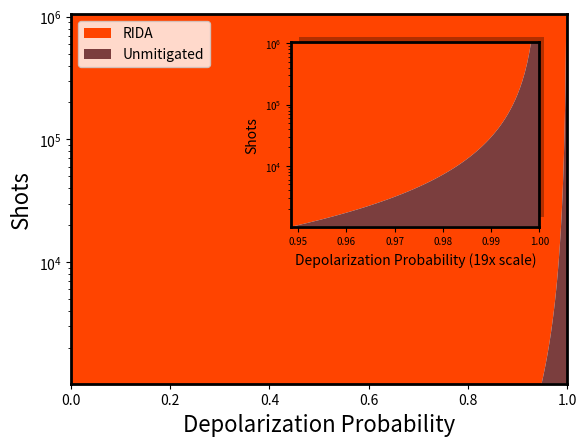

The script that saved this image:
#!/usr/bin/env python
# coding: utf-8


## Import Libraries ##

import matplotlib.pyplot as plt
from mpl_toolkits.axes_grid1.inset_locator import inset_axes
import numpy as np
import os
import time
from scipy.optimize import minimize
plt.ioff() # prevents plots from showing automatically


## Settings ##

shot_bounds = [2**10, 2**20] # bounds on the graphed numbers of shots
depo_bounds = [0, 1] # bounds on the graphed depolarization error probability
npoints = 2000 # number of depolarization probabilities sampled

save_results = True # whether to save graphs to seperate .png files
print_results = False # whether to send graphs to output

raw_color = '#7B3E3E'
rida_color = '#FF4400'


## Setup ##

depo_domain = np.linspace(depo_bounds[0], depo_bounds[1], npoints) # list of depolarization values as input points

# boundary between RIDA and unmitigated
def cutoff(pp):
    if pp == 1:
        pp -= 1/(npoints)**2 # small perturbation to avoid division by zero
    return max(pp*(2+2*pp-pp**2)/((2-pp)*(1-pp)**2), 1)

# objective function for finding value of p at the minimum number of shots
def obj_fun(pp):
    return (cutoff(pp) - shot_bounds[0])**2


## Driver ##

fig, ax = plt.subplots()

# plot cutoff functions and fill appropriate colors inbetween
yvals = [cutoff(depo) for depo in depo_domain]
ax.fill_between(depo_domain, yvals, shot_bounds[1], color=rida_color, label='RIDA', linewidth=0)
ax.fill_between(depo_domain, shot_bounds[0], yvals, color=raw_color, label='Unmitigated', linewidth=0)

# set axes and legend
ax.set_yscale('log')
ax.set_ylim(shot_bounds[0], shot_bounds[1])
ax.set_xlim(depo_bounds[0], depo_bounds[1])
ax.legend(loc='upper left')
ax.set_xlabel('Depolarization Probability', fontsize=16)
ax.set_ylabel('Shots', fontsize=16)

# create inset
intersection = minimize(obj_fun, [0.9]).x[0]
ax_inset = inset_axes(ax, width='50%', height='50%', loc='upper right', borderpad=2)
ax_inset.fill_between(depo_domain, yvals, shot_bounds[1], color=rida_color, label='RIDA', linewidth=0)
ax_inset.fill_between(depo_domain, shot_bounds[0], yvals, color=raw_color, label='Unmitigated', linewidth=0)
ax_inset.set_yscale('log')
ax_inset.set_ylim(shot_bounds[0], shot_bounds[1])
ax_inset.set_xlim(intersection, depo_bounds[1])
ax_inset.tick_params(axis='both', labelsize=7)
ax_inset.set_xlabel('Depolarization Probability (' + str(int(1/(1-intersection)+0.5)) + 'x scale)', fontsize=10)
ax_inset.set_ylabel('Shots', fontsize=10)

# Create the shadow rectangle behind the inset axes
ax.add_patch(plt.Rectangle( (0.46, 0.45), 0.493, 0.489, fc='black', alpha=0.3, transform=ax.transAxes, zorder=1))

for spine in ax.spines.values():
    spine.set_linewidth(2)
for spine in ax_inset.spines.values():
    spine.set_linewidth(2)

if save_results:
    file_path = 'THEORY GRAPH'
    if os.path.exists(file_path + '.png'): # check if the file already exists
        file_path = file_path + str(time.time()) # add a timestamp to avoid overwriting existing file
    plt.savefig(file_path + '.png', dpi=500)
if print_results:
    plt.show()
